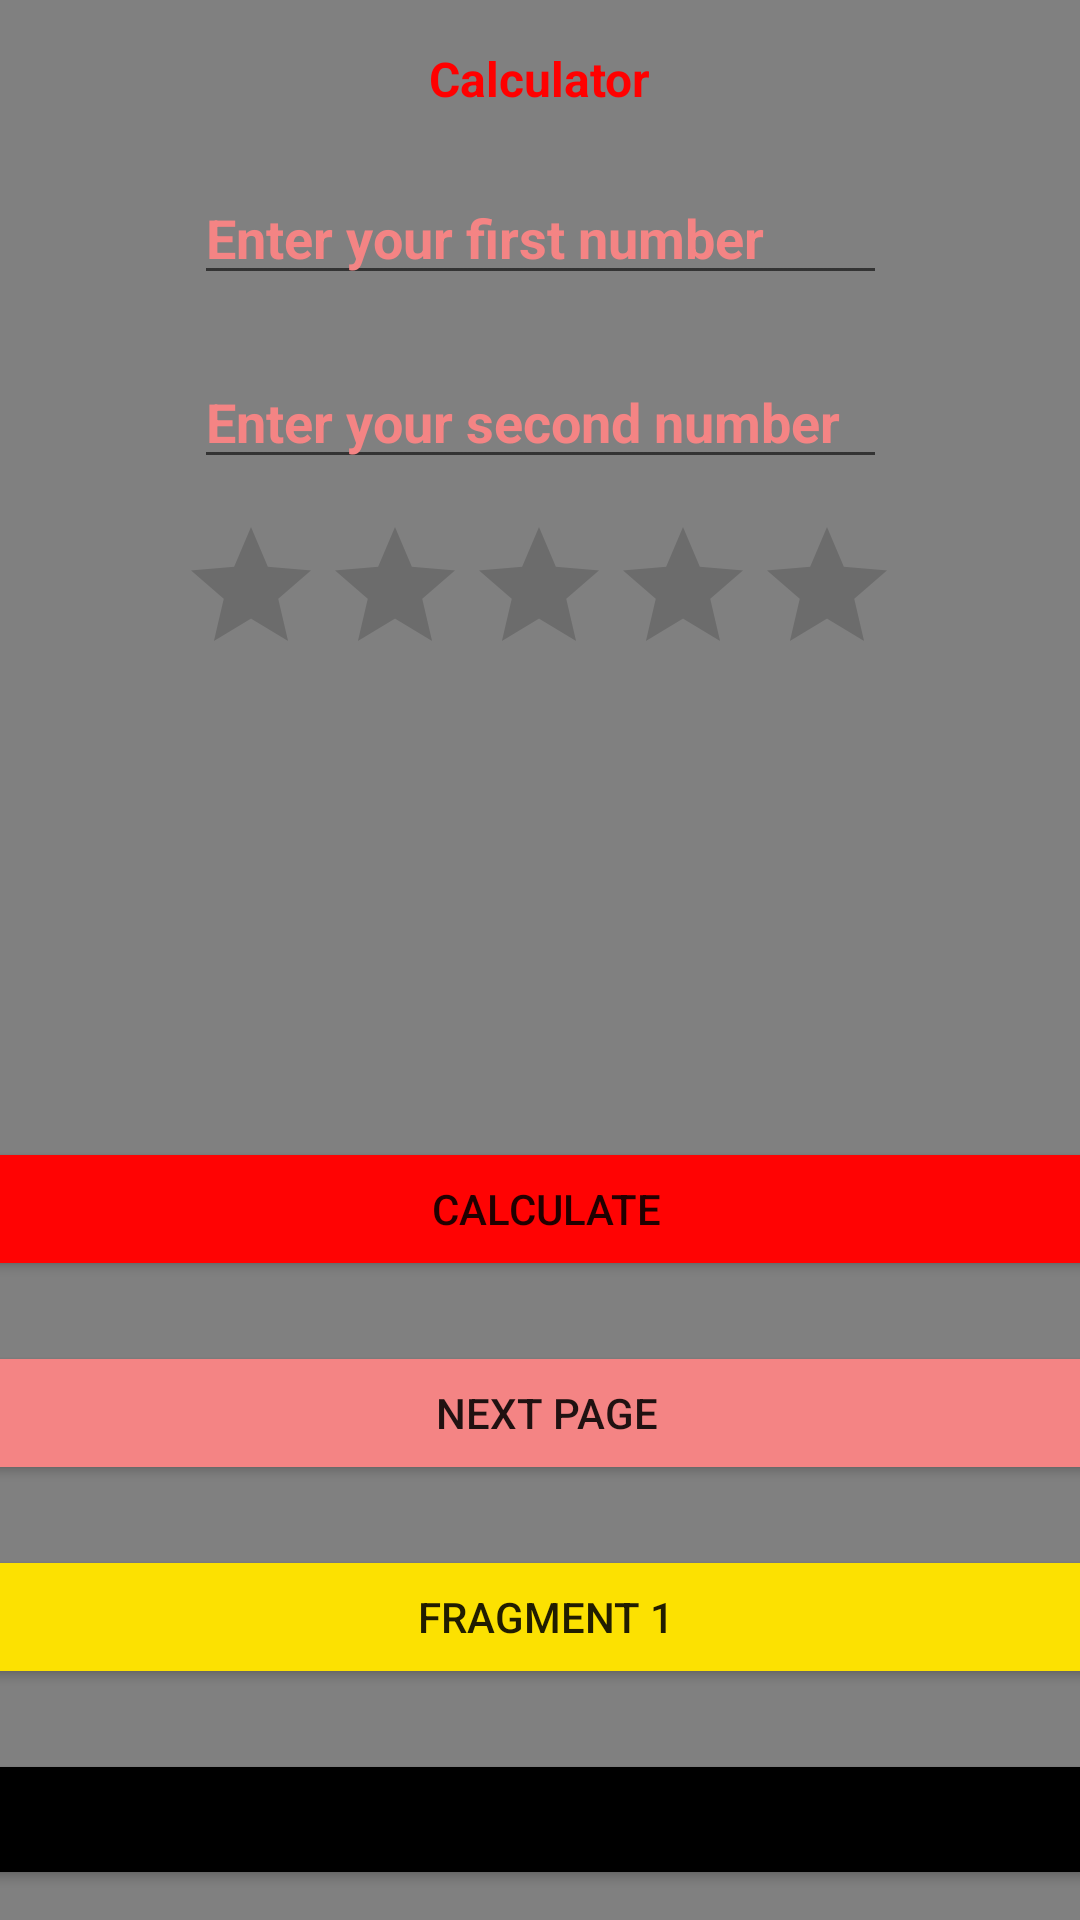

Here is an Android app screen rendered from its layout file. Give the layout XML and the strings, colors and styles it references.
<!-- AndroidManifest.xml: application theme Theme.ItProgerApp -->
<!-- res/layout/activity_main.xml -->
<?xml version="1.0" encoding="utf-8"?>
<androidx.constraintlayout.widget.ConstraintLayout xmlns:android="http://schemas.android.com/apk/res/android"
    xmlns:app="http://schemas.android.com/apk/res-auto"
    xmlns:tools="http://schemas.android.com/tools"
    android:layout_width="match_parent"
    android:layout_height="match_parent"
    android:background="@color/grey"
    tools:context=".MainActivity">

    <TextView
        android:id="@+id/calculator"
        android:layout_width="wrap_content"
        android:layout_height="wrap_content"
        android:text="@string/calculator_logo"
        android:textColor="@color/red"
        android:textSize="16sp"
        android:textStyle="bold"
        app:layout_constraintBottom_toBottomOf="parent"
        app:layout_constraintEnd_toEndOf="parent"
        app:layout_constraintStart_toStartOf="parent"
        app:layout_constraintTop_toTopOf="parent"
        app:layout_constraintVertical_bias="0.025" />

    <EditText
        android:id="@+id/hint_text_first"
        android:layout_width="wrap_content"
        android:layout_height="wrap_content"
        android:ems="11"
        android:layout_margin="20dp"
        android:inputType="numberDecimal"
        android:textStyle="bold"
        android:textColorHint="@color/semi_red"
        android:hint="@string/hint_1"
        app:layout_constraintTop_toBottomOf="@id/calculator"
        app:layout_constraintEnd_toEndOf="parent"
        app:layout_constraintStart_toStartOf="parent"
        tools:layout_editor_absoluteY="137dp" />

    <EditText
        android:id="@+id/hint_text_second"
        android:layout_width="wrap_content"
        android:layout_height="wrap_content"
        android:layout_margin="20dp"
        android:ems="11"
        android:hint="@string/hint_2"
        android:inputType="numberDecimal"
        android:textColorHint="@color/semi_red"
        android:textStyle="bold"
        app:layout_constraintEnd_toEndOf="parent"
        app:layout_constraintStart_toStartOf="parent"
        app:layout_constraintTop_toBottomOf="@id/hint_text_first" />

    <RatingBar
        android:id="@+id/ratingBar2"
        android:layout_width="wrap_content"
        android:layout_height="wrap_content"
        android:layout_marginTop="12dp"
        android:contentDescription="@string/rating_bar_is_here"
        app:layout_constraintEnd_toEndOf="parent"
        app:layout_constraintHorizontal_bias="0.497"
        app:layout_constraintStart_toStartOf="parent"
        app:layout_constraintTop_toBottomOf="@+id/hint_text_second" />

    <TableLayout
        android:id="@+id/tableLayout"
        android:layout_width="397dp"
        android:layout_height="271dp"
        app:layout_constraintBottom_toBottomOf="parent"
        app:layout_constraintEnd_toEndOf="parent"
        app:layout_constraintHorizontal_bias="0.454"
        app:layout_constraintStart_toStartOf="parent"
        app:layout_constraintTop_toBottomOf="@+id/ratingBar2"
        app:layout_constraintVertical_bias="1.0">

        <TableRow
            android:layout_width="wrap_content"
            android:layout_height="wrap_content"
            android:layout_marginVertical="10dp">

            <Button
                android:id="@+id/button_calculate"
                android:layout_width="wrap_content"
                android:layout_height="wrap_content"
                android:layout_marginHorizontal="10dp"
                android:layout_weight="1"
                android:backgroundTint="#FF0303"
                android:text="@string/calculate_button"
                app:cornerRadius="12dp" />

        </TableRow>

        <TableRow
            android:layout_width="match_parent"
            android:layout_height="match_parent"
            android:layout_marginVertical="10dp">

            <Button
                android:id="@+id/button_next_page"
                android:layout_width="wrap_content"
                android:layout_height="wrap_content"
                android:layout_marginHorizontal="10dp"
                android:layout_weight="1"
                android:backgroundTint="@color/semi_red"
                android:text="@string/next_page_button"
                app:cornerRadius="12dp" />

        </TableRow>

        <TableRow
            android:layout_width="match_parent"
            android:layout_height="match_parent"
            android:layout_marginVertical="10dp">

            <Button
                android:id="@+id/fragment_first_button"
                android:layout_width="wrap_content"
                android:layout_height="wrap_content"
                android:layout_marginHorizontal="10dp"
                android:layout_weight="1"
                android:backgroundTint="@color/yellow"
                android:text="@string/fragment_1"
                app:cornerRadius="12dp" />

        </TableRow>

        <TableRow
            android:layout_width="match_parent"
            android:layout_height="wrap_content"
            android:layout_marginVertical="10dp">

            <Button
                android:id="@+id/fragment_second_button"
                android:layout_width="wrap_content"
                android:layout_height="wrap_content"
                android:layout_marginHorizontal="10dp"
                android:layout_weight="1"
                android:backgroundTint="@color/black"
                android:text="@string/fragment_2"
                app:cornerRadius="12dp" />
        </TableRow>
    </TableLayout>

    <FrameLayout
        android:id="@+id/frame_layout"
        android:layout_width="414dp"
        android:layout_height="0dp"
        app:layout_constraintBottom_toTopOf="@+id/tableLayout"
        app:layout_constraintEnd_toEndOf="parent"
        app:layout_constraintStart_toStartOf="parent"
        app:layout_constraintTop_toBottomOf="@+id/ratingBar2">

    </FrameLayout>


</androidx.constraintlayout.widget.ConstraintLayout>
<!-- resources referenced by this layout -->
<resources>
  <color name="black">#FF000000</color>
  <color name="grey">#808080</color>
  <color name="red">#FF0000</color>
  <color name="semi_red">#F48484</color>
  <color name="yellow">#fce101</color>
  <string name="calculate_button">Calculate</string>
  <string name="calculator_logo">Calculator</string>
  <string name="fragment_1">Fragment 1</string>
  <string name="fragment_2">Fragment 2</string>
  <string name="hint_1">Enter your first number</string>
  <string name="hint_2">Enter your second number</string>
  <string name="next_page_button">Next page</string>
  <string name="rating_bar_is_here">Rating bar is here</string>
  <style name="Theme.ItProgerApp" parent="Theme.MaterialComponents.DayNight.NoActionBar">
          
          <item name="colorPrimary">@color/purple_500</item>
          <item name="colorPrimaryVariant">@color/purple_700</item>
          <item name="colorOnPrimary">@color/white</item>
          
          <item name="colorSecondary">@color/teal_200</item>
          <item name="colorSecondaryVariant">@color/teal_700</item>
          <item name="colorOnSecondary">@color/black</item>
          
          <item name="android:statusBarColor">?attr/colorPrimaryVariant</item>
          
      </style>
  <color name="purple_500">#FF6200EE</color>
  <color name="purple_700">#FF3700B3</color>
  <color name="white">#FFFFFFFF</color>
  <color name="teal_200">#FF03DAC5</color>
  <color name="teal_700">#FF018786</color>
</resources>
